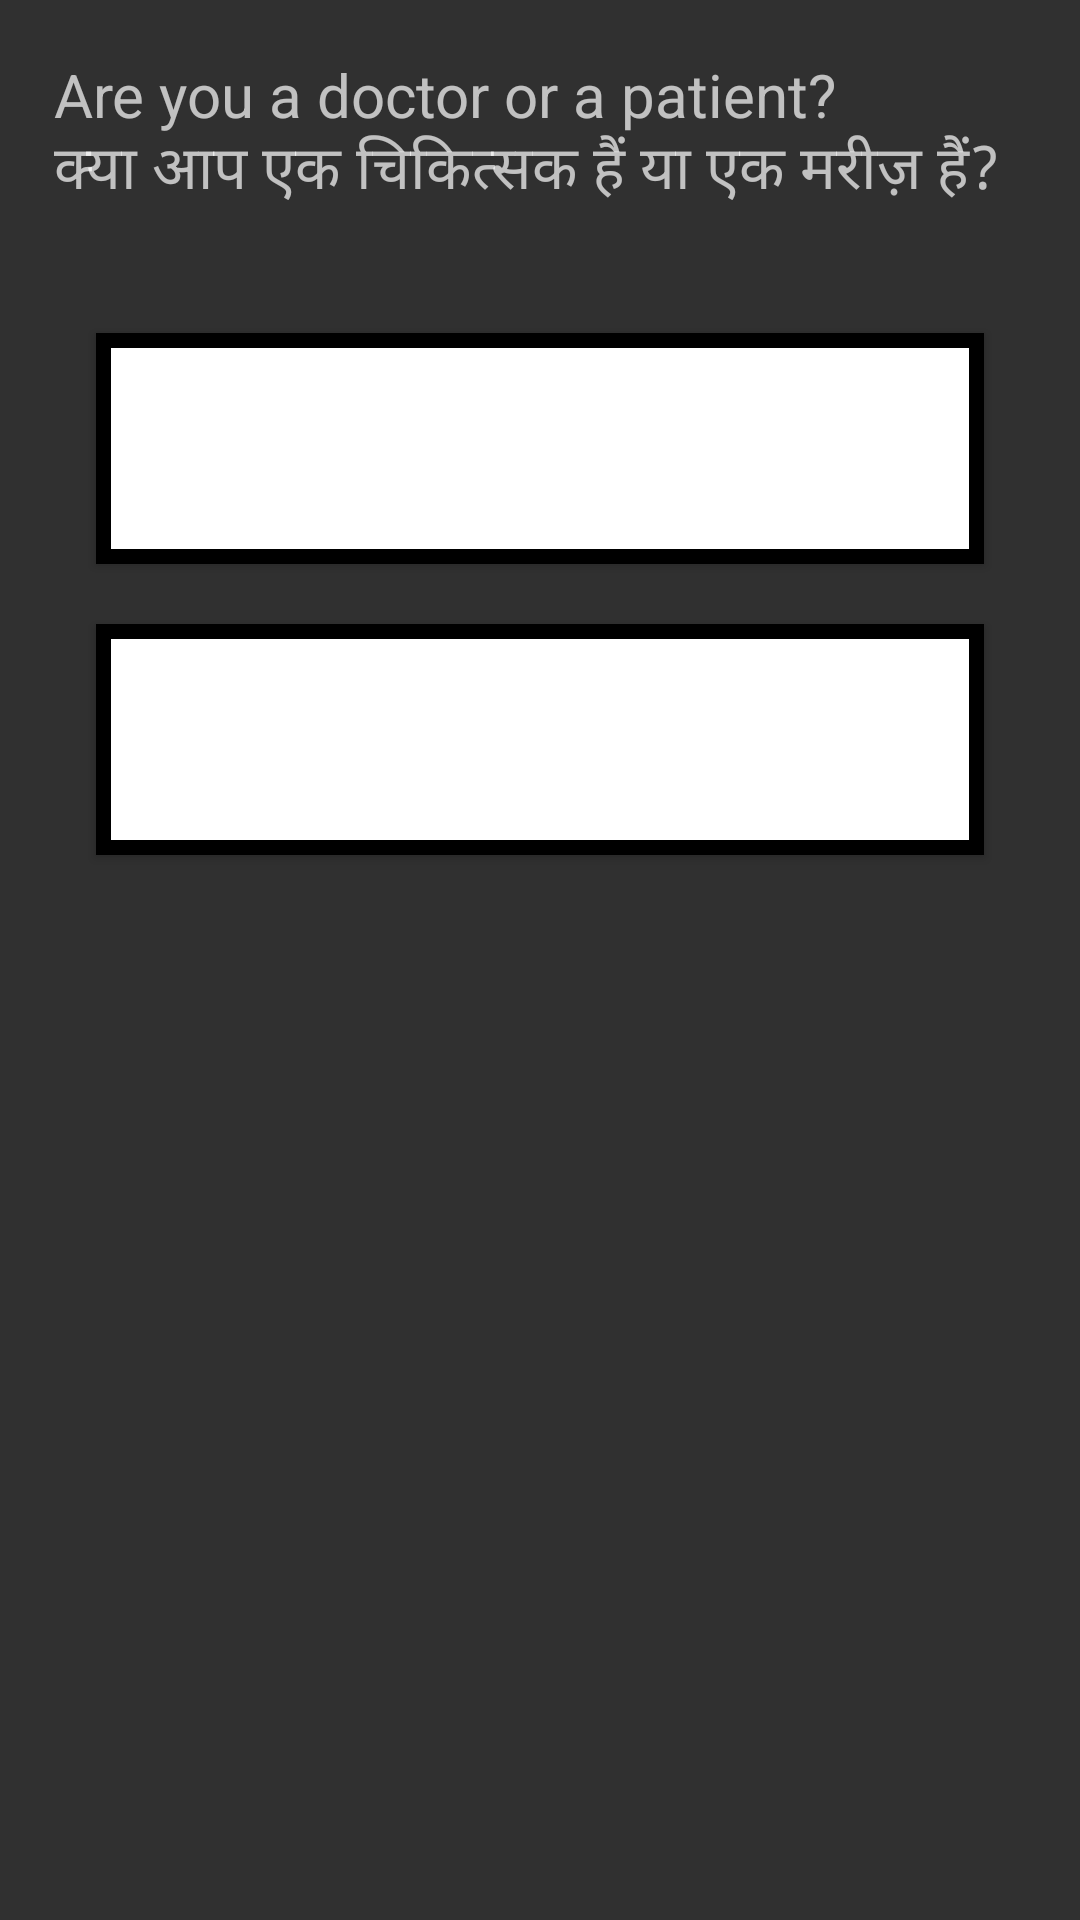

Android layout source for this screen:
<!-- AndroidManifest.xml: application theme AppTheme -->
<!-- res/layout/activity_doc_pat_decision.xml -->
<?xml version="1.0" encoding="utf-8"?>
<androidx.constraintlayout.widget.ConstraintLayout xmlns:android="http://schemas.android.com/apk/res/android"
    xmlns:app="http://schemas.android.com/apk/res-auto"
    xmlns:tools="http://schemas.android.com/tools"
    android:layout_width="match_parent"
    android:layout_height="match_parent"
    tools:context=".DocPatDecisionActivity">

    <TextView
        android:id="@+id/questionTextView"
        android:layout_width="wrap_content"
        android:layout_height="wrap_content"
        android:layout_marginStart="18dp"
        android:layout_marginTop="18dp"
        android:text="@string/doctor_patient_question"
        android:textSize="20sp"
        app:layout_constraintStart_toStartOf="parent"
        app:layout_constraintTop_toTopOf="parent" />

    <Button
        android:id="@+id/doctorButton"
        android:layout_width="0dp"
        android:layout_height="wrap_content"
        android:layout_marginStart="32dp"
        android:layout_marginTop="40dp"
        android:layout_marginEnd="32dp"
        android:background="@drawable/input"
        android:gravity="center"
        android:padding="12dp"
        android:text="@string/doctor"
        android:textSize="20sp"
        android:onClick="doctorClicked"
        app:layout_constraintEnd_toEndOf="parent"
        app:layout_constraintStart_toStartOf="parent"
        app:layout_constraintTop_toBottomOf="@+id/questionTextView" />

    <Button
        android:id="@+id/patientButton"
        android:layout_width="0dp"
        android:layout_height="wrap_content"
        android:layout_marginStart="32dp"
        android:layout_marginTop="20dp"
        android:layout_marginEnd="32dp"
        android:background="@drawable/input"
        android:gravity="center"
        android:padding="12dp"
        android:text="@string/patient"
        android:textSize="20sp"
        android:onClick="patientClicked"
        app:layout_constraintEnd_toEndOf="parent"
        app:layout_constraintHorizontal_bias="0.0"
        app:layout_constraintStart_toStartOf="parent"
        app:layout_constraintTop_toBottomOf="@+id/doctorButton" />

</androidx.constraintlayout.widget.ConstraintLayout>
<!-- resources referenced by this layout -->
<resources>
  <!-- drawable input (drawable) -->
  <?xml version="1.0" encoding="utf-8"?>
  <shape xmlns:android="http://schemas.android.com/apk/res/android">
  
    <stroke
        android:color="@android:color/black"
        android:width="5dp" />
    <solid android:color="@android:color/background_light"/>
  
  
  </shape>
  <string name="doctor">Doctor. \nचिकित्सक हूँ।</string>
  <string name="doctor_patient_question">Are you a doctor or a patient? \nक्या आप एक चिकित्सक हैं या एक मरीज़ हैं?</string>
  <string name="patient">Patient. \nमरीज़ हूँ।</string>
  <style name="AppTheme" parent="Theme.AppCompat.NoActionBar">
          
          <item name="colorPrimary">@color/colorAccent</item>
          <item name="colorPrimaryDark">#00685F</item>
          <item name="colorAccent">#ECF1F0</item>
      </style>
  <color name="colorAccent">#AE0505</color>
</resources>
